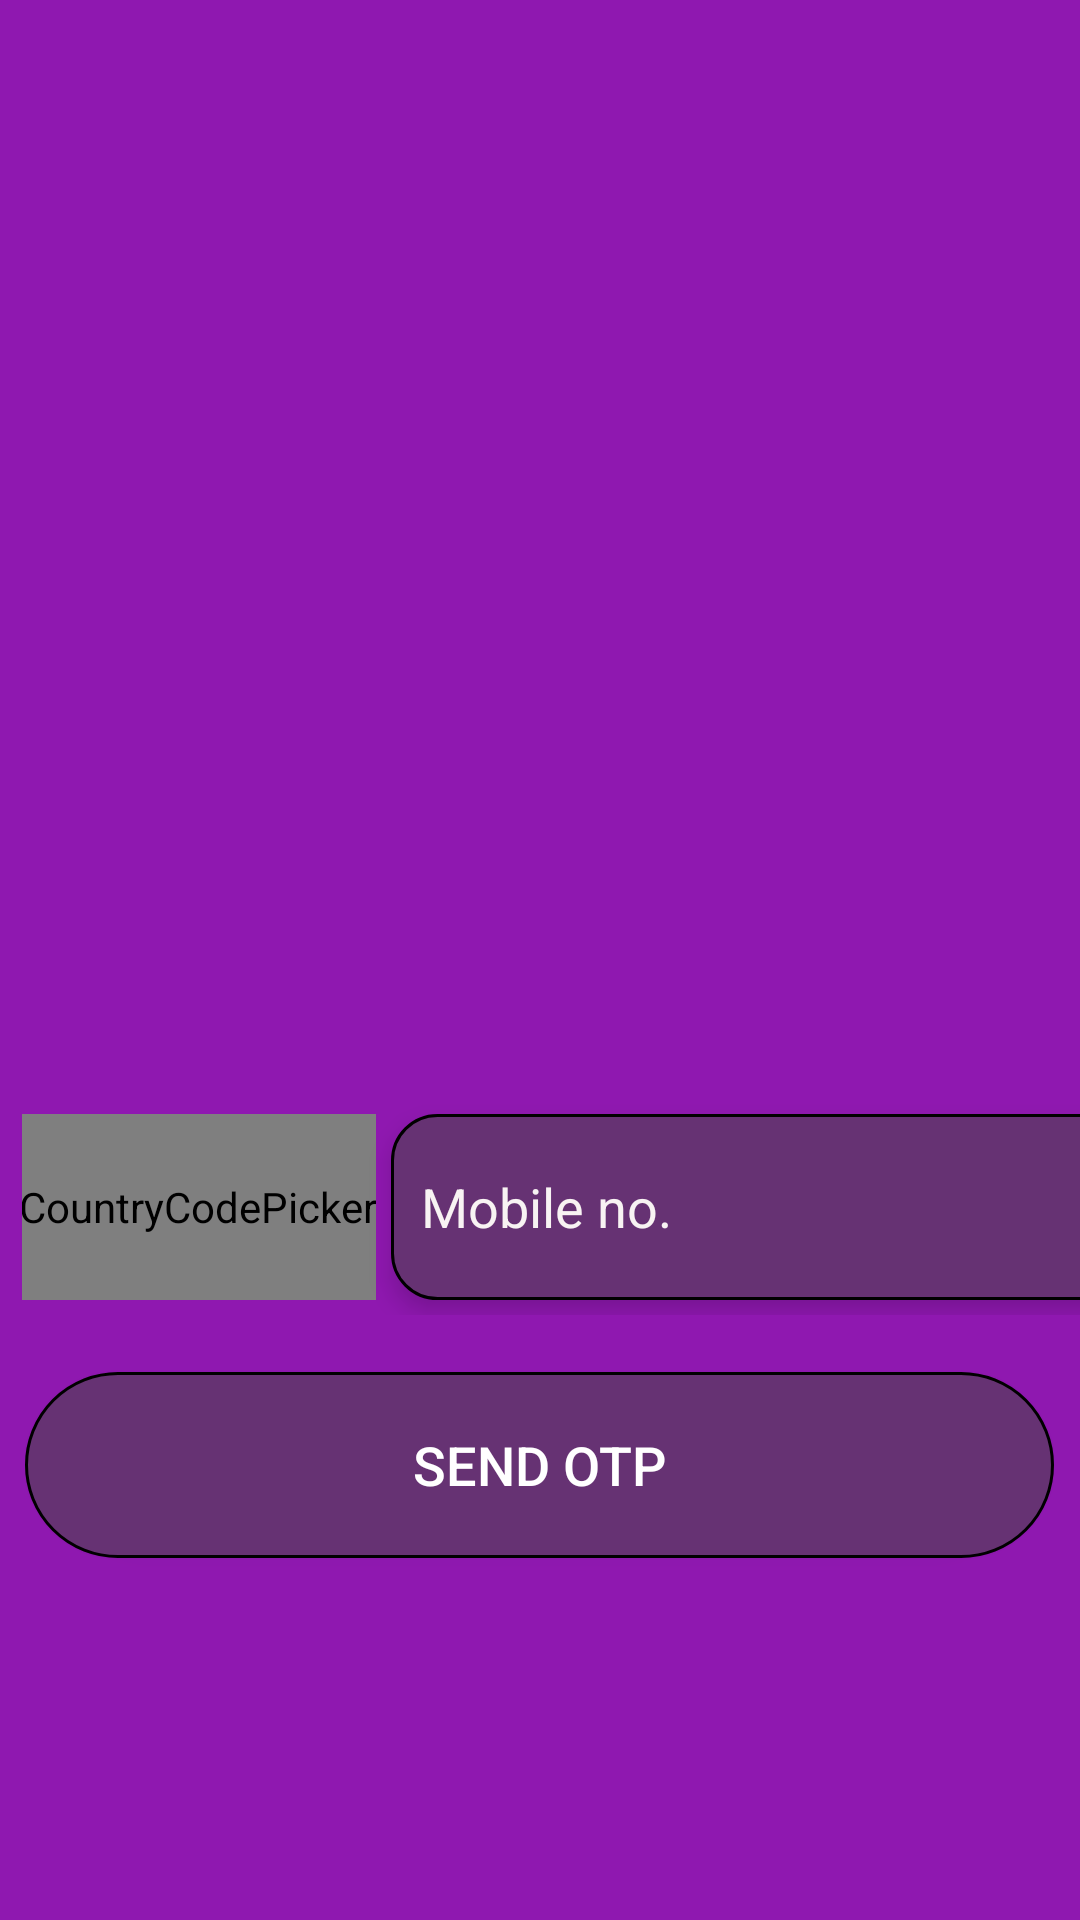

Write the Android layout XML for this screen, with the resource values it uses.
<!-- AndroidManifest.xml: application theme Theme.GhoomoGyaan -->
<!-- res/layout/activity_login.xml -->
<?xml version="1.0" encoding="utf-8"?>
<LinearLayout xmlns:android="http://schemas.android.com/apk/res/android"
    xmlns:app="http://schemas.android.com/apk/res-auto"
    xmlns:tools="http://schemas.android.com/tools"
    android:id="@+id/main"
    android:layout_width="match_parent"
    android:layout_height="match_parent"
    android:background="@color/primary"
    android:gravity="center"
    android:orientation="vertical"
    tools:context=".Login"
    tools:ignore="ExtraText">

<LinearLayout
    android:layout_width="match_parent"
    android:layout_height="wrap_content"
    android:gravity="center">
    <RelativeLayout
        android:layout_width="32dp"
        android:layout_height="32dp"
        android:layout_margin="10dp"
        android:background="@drawable/circular"
        android:backgroundTint="@color/dull">

    </RelativeLayout>
    <RelativeLayout
        android:layout_width="32dp"
        android:layout_height="32dp"
        android:layout_margin="10dp"
        android:background="@drawable/circular"
        android:backgroundTint="@color/dull2">

    </RelativeLayout>

    <RelativeLayout
        android:layout_width="32dp"
        android:layout_height="32dp"
        android:layout_margin="10dp"
        android:background="@drawable/circular"
        android:backgroundTint="@color/dull2">

    </RelativeLayout>

</LinearLayout>
<LinearLayout
    android:layout_width="match_parent"
    android:layout_height="wrap_content">
    <ImageView
        android:layout_width="match_parent"
        android:layout_height="195dp"
        android:layout_margin="9dp"
        android:rotationX="360"
        app:srcCompat="@drawable/logo"
        tools:layout_editor_absoluteX="126dp"
        tools:ignore="ContentDescription" />
</LinearLayout>



    <LinearLayout
        android:layout_width="match_parent"
        android:layout_height="wrap_content"
        android:gravity="center"
    android:layout_marginLeft="5dp"
        android:orientation="horizontal">
<com.hbb20.CountryCodePicker
    android:layout_width="wrap_content"
    android:id="@+id/CCP"
    android:layout_height="62dp"
    app:ccp_contentColor="@color/white"
    android:background="@drawable/round_corner"
    android:gravity="center"
    app:ccp_showFlag="false"
    app:ccp_showNameCode="false"
    />

        <EditText
            android:id="@+id/mobile"
            android:layout_width="303dp"
            android:layout_height="62dp"
            android:layout_margin="5dp"
            android:background="@drawable/round_corner"
            android:elevation="5dp"
            android:hint="@string/mobile"

            android:inputType="phone"
            android:padding="10dp"
            android:textColor="#FFFFFF"
            android:textColorHint="@color/white1"
            android:textSize="18sp"
            tools:ignore="Autofill" />

    </LinearLayout>
    <LinearLayout
        android:layout_width="match_parent"
        android:layout_height="wrap_content"/>


    <LinearLayout
        android:layout_width="343dp"
        android:layout_height="100dp"
        android:gravity="center_vertical"
        android:orientation="vertical"
        >


        <Button
            android:layout_width="match_parent"
            android:layout_height="62dp"
            android:gravity="center"
            android:id="@+id/otp_btn"
            android:textSize="18sp"
            android:textColor="@color/white"
            android:background="@drawable/btn_rnd"
            android:text="@string/otp">

        </Button>

    </LinearLayout>


</LinearLayout>
<!-- resources referenced by this layout -->
<resources>
  <color name="dull">#663273</color>
  <color name="dull2">#A340BC</color>
  <color name="primary">#8F18B0</color>
  <color name="white">#FFFFFFFF</color>
  <color name="white1">#F8F3F3</color>
  <!-- drawable btn_rnd (drawable) -->
  <?xml version="1.0" encoding="utf-8"?>
  <shape android:shape="rectangle" xmlns:android="http://schemas.android.com/apk/res/android">
      <stroke android:width="1dp"
          android:color="@color/black"/>
      <corners android:radius="45dp"/>
      <solid android:color="@color/dull"/>
  
  </shape>
  <!-- drawable round_corner (drawable) -->
  <?xml version="1.0" encoding="utf-8"?>
  <shape android:shape="rectangle" xmlns:android="http://schemas.android.com/apk/res/android">
  <stroke android:width="1dp"
      android:color="@color/black"/>
      <corners android:radius="15dp"/>
      <solid android:color="@color/dull"/>
  
  </shape>
  <string name="mobile"> Mobile no.</string>
  <string name="otp">Send OTP</string>
  <style name="Theme.GhoomoGyaan" parent="Base.Theme.GhoomoGyaan" />
  <color name="black">#FF000000</color>
  <style name="Base.Theme.GhoomoGyaan" parent="Theme.Material3.DayNight.NoActionBar">
  
          <item name="colorPrimary">@color/dull2</item>
          <item name="colorPrimaryVariant">@color/primary</item>
          <item name="colorPrimaryContainer">@color/primary</item>
          <item name="colorOnPrimary">@color/white</item>
          <item name="colorSecondary">@color/dull</item>
  
      </style>
</resources>
